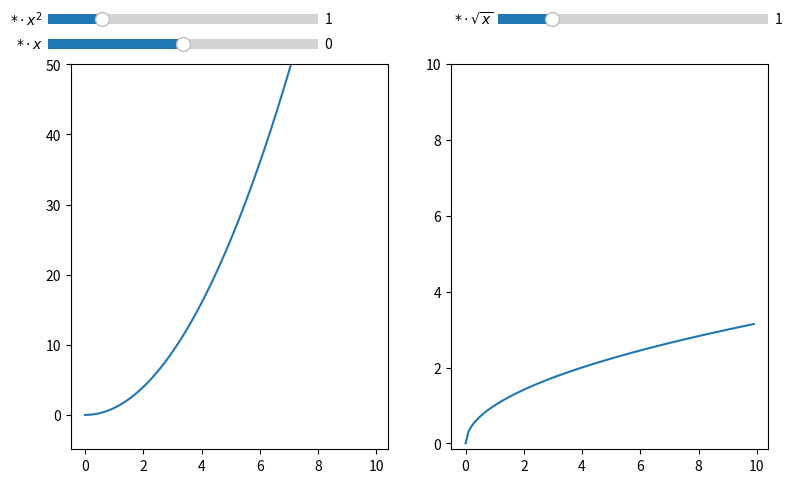

Generate this figure with matplotlib:
import numpy as np
import matplotlib.pyplot as plt
from matplotlib.widgets import Slider


## Data creation
x = np.arange( 0, 10, 0.1 )
polynomial = lambda a, b, x: a*x**2 + b*x
root = lambda c, x: c* x**0.5

### slider functions
## These functions work only inside the script because they access objects global to this object 
## (axes, x, a, b, c)
def plot_poly( slider_value):    
    axes[0].lines[0].remove() #clear previous line
    axes[0].plot( x, polynomial( a.val, b.val, x), color='blue' )

def plot_root( slide_value):
    axes[1].clear() #clear previous line
    axes[1].plot( x, root( slide_value, x), color='blue' )

##plot creation
fig, axes = plt.subplots( 1, 2, figsize=( 9, 5) )
axes[0].plot( x, polynomial( 1, 0, x) )
axes[1].plot( x, root( 1, x) )

### optional other plot decorators
axes[0].set_ylim(ymax=50)
axes[1].set_ylim(ymax=10)


### slider objects
# add_axes( [ x_location, y_location, width, height ]) 
a_pos = fig.add_axes( [0.1, 0.95, 0.3, 0.04] ) #upper left slider
b_pos = fig.add_axes( [0.1, 0.90, 0.3, 0.04] ) #lower left slider
c_pos = fig.add_axes( [0.6, 0.95, 0.3, 0.04] ) #right slider

a = Slider( a_pos, valmin=0, valmax=5, valinit=1, valstep=0.2, label=r'$*\cdot x^2$')
b = Slider( b_pos, valmin=-10, valmax=10, valinit=0, valstep=0.2, label=r'$*\cdot x$')

c = Slider( c_pos, valmin=0, valmax=5, valinit=1, valstep=0.2, label=r'$*\cdot \sqrt{x}$')

a.on_changed( plot_poly)
b.on_changed( plot_poly)
c.on_changed( plot_root)


plt.show()
